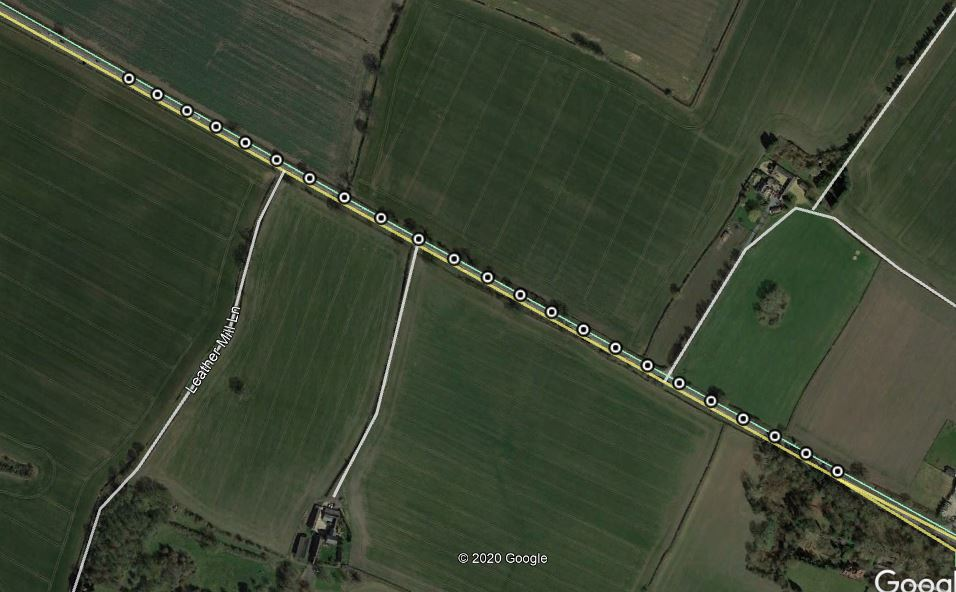

Source data for this figure (header and first rows):
No of GPS Satellites Available, Time Since Start of Day (seconds), Latitude (degrees), Longitude (degrees), Velocity (km/hr), Heading (degrees), Height (km), Vertical velocity (km/hr), Sample period (seconds), Steering Angle (degrees), Wheel Speed Front Left (rad/sec), Wheel Speed Front Right (rad/sec), Wheel Speed Rear Left (rad/sec), Wheel Speed Rear Right (rad/sec), Yaw Rate (deg/sec), Indicated Vehicle Speed (km/hr), Indicated Longitudinal Acceleration (g), Indicated Lateral Acceleration (g), Handbrake (0 or 1), Gear Requested (Number fof gear employed…, Gear (Number fof gear employed 1-5), Engine Speed (rev/min), Coolant Temperature (degrees), Clutch Position (0 or 1)
138.0, 66107, 52.56, -1.498, 70.06, 116.1, 88.45, 0.38, 0.1, 0.0, 70.71, 70.85, 70.51, 70.38, 0.3, 70.61, 0.09996, -0.00918, 0.0, 4.0, 3.0, 2858, 86.0, 0.0
138.0, 66107, 52.56, -1.498, 70.34, 116.3, 88.49, 0.37, 0.1, 0.0, 70.99, 71.02, 70.75, 70.56, 0.1, 70.9, 0.08976, 0.0, 0.0, 4.0, 3.0, 2861, 86.0, 0.0
138.0, 66107, 52.56, -1.498, 70.61, 116.2, 88.53, 0.37, 0.1, 0.0, 71.25, 71.21, 70.99, 70.88, 0.0, 71.14, 0.08976, -0.00918, 0.0, 4.0, 3.0, 2867, 86.0, 0.0
138.0, 66107, 52.56, -1.498, 70.86, 116.2, 88.56, 0.37, 0.1, 0.0, 71.42, 71.34, 71.2, 71.15, 0.1, 71.41, 0.07956, 0.0, 0.0, 5.0, 3.0, 2866, 86.0, 0.0
138.0, 66107, 52.56, -1.498, 71.07, 116.1, 88.59, 0.37, 0.1, 0.0, 71.55, 71.48, 71.39, 71.26, 0.0, 71.53, 0.05916, 0.0, 0.0, 5.0, 3.0, 2896, 86.0, 0.0
138.0, 66108, 52.56, -1.498, 71.16, 116.2, 88.63, 0.37, 0.1, 0.0, 71.67, 71.6, 71.55, 71.32, 0.1, 71.6, 0.04998, -0.00918, 0.0, 5.0, 3.0, 2893, 86.0, 0.0
138.0, 66108, 52.56, -1.498, 71.28, 116.3, 88.67, 0.38, 0.1, 0.0, 71.72, 71.74, 71.66, 71.48, 0.1, 71.71, 0.04998, 0.0, 0.0, 5.0, 3.0, 2918, 86.0, 0.0
138.0, 66108, 52.56, -1.498, 71.42, 116, 88.71, 0.38, 0.1, 0.0, 71.87, 71.87, 71.79, 71.55, 0.0, 71.8, 0.04998, -0.00918, 0.0, 5.0, 3.0, 2949, 86.0, 0.0
138.0, 66108, 52.56, -1.498, 71.58, 116.2, 88.75, 0.38, 0.1, 0.0, 72.02, 72.01, 71.79, 71.57, -0.1, 72.02, 0.04998, -0.00918, 0.0, 5.0, 3.0, 2944, 86.0, 0.0
138.0, 66108, 52.56, -1.498, 71.65, 116.1, 88.78, 0.37, 0.1, 0.0, 72.21, 72.1, 72.02, 71.82, 0.0, 72.14, 0.04998, -0.00918, 0.0, 5.0, 3.0, 2964, 86.0, 0.0
138.0, 66108, 52.56, -1.498, 71.91, 116.3, 88.82, 0.37, 0.1, 0.0, 72.28, 72.31, 72.05, 71.56, 0.1, 72.24, 0.03978, -0.00918, 0.0, 5.0, 3.0, 2984, 86.0, 0.0
139.0, 66108, 52.56, -1.498, 71.81, 116.2, 88.85, 0.36, 0.1, 0.0, 72.36, 72.33, 72.13, 71.99, 0.0, 72.31, 0.04998, 0.00918, 0.0, 5.0, 3.0, 3017, 86.0, 0.0
139.0, 66108, 52.56, -1.498, 71.97, 116, 88.89, 0.37, 0.1, 0.0, 72.43, 72.45, 72.3, 72.13, 0.1, 72.33, 0.04998, 0.0, 0.0, 5.0, 3.0, 3031, 86.0, 0.0
139.0, 66108, 52.56, -1.498, 72.23, 116, 88.93, 0.38, 0.1, 0.0, 72.56, 72.49, 72.4, 72.21, 0.3, 72.5, 0.03978, 0.0, 0.0, 5.0, 3.0, 3031, 86.0, 0.0
139.0, 66108, 52.56, -1.498, 72.19, 116, 88.95, 0.36, 0.1, 0.0, 72.64, 72.62, 72.46, 72.41, 0.2, 72.66, 0.02958, 0.0, 0.0, 5.0, 3.0, 3017, 86.0, 0.0
139.0, 66108, 52.56, -1.498, 72.24, 116, 88.99, 0.36, 0.1, 0.0, 72.61, 72.57, 72.53, 72.44, 0.1, 72.69, 0.02958, 0.0, 0.0, 5.0, 3.0, 2821, 86.0, 0.0
139.0, 66109, 52.56, -1.498, 72.39, 116, 89.02, 0.36, 0.1, 0.0, 72.66, 72.63, 72.65, 72.42, 0.0, 72.72, 0.02958, 0.0, 0.0, 5.0, 3.0, 2535, 86.0, 0.0
139.0, 66109, 52.56, -1.498, 72.46, 115.8, 89.06, 0.37, 0.1, 0.0, 72.79, 72.76, 72.7, 72.48, 0.1, 72.71, 0.01938, 0.0, 0.0, 5.0, 3.0, 2313, 86.0, 0.0
139.0, 66109, 52.56, -1.498, 72.46, 116, 89.09, 0.35, 0.1, 0.0, 72.82, 72.76, 72.69, 72.42, 0.1, 72.82, 0.01938, 0.0, 0.0, 5.0, 3.0, 2224, 86.0, 0.0
139.0, 66109, 52.56, -1.498, 72.44, 116, 89.13, 0.35, 0.1, 0.0, 72.82, 72.81, 72.66, 72.31, 0.1, 72.79, 0.01938, -0.01938, 0.0, 5.0, 3.0, 2235, 86.0, 0.0
139.0, 66109, 52.56, -1.498, 72.45, 115.9, 89.16, 0.35, 0.1, 0.0, 72.79, 73.02, 72.66, 72.72, 0.3, 72.75, 0.01938, 0.0, 0.0, 5.0, 3.0, 2227, 86.0, 0.0
139.0, 66109, 52.56, -1.498, 72.55, 116, 89.19, 0.35, 0.1, 0.0, 72.75, 72.87, 72.72, 72.69, 0.2, 72.8, 0.01938, 0.01938, 0.0, 5.0, 3.0, 2244, 86.0, 0.0
139.0, 66109, 52.56, -1.498, 72.53, 115.7, 89.23, 0.36, 0.1, 0.0, 72.8, 72.81, 72.67, 72.54, 0.0, 72.76, 0.01938, 0.00918, 0.0, 5.0, 3.0, 2250, 86.0, 0.0
139.0, 66109, 52.56, -1.498, 72.63, 115.6, 89.26, 0.35, 0.1, 0.0, 72.91, 72.89, 72.72, 72.48, 0.0, 72.9, 0.00918, 0.0, 0.0, 5.0, 3.0, 2264, 86.0, 0.0
139.0, 66109, 52.56, -1.498, 72.61, 115.6, 89.29, 0.33, 0.1, 0.0, 73.02, 73.0, 72.81, 72.65, 0.3, 73.03, 0.01938, -0.00918, 0.0, 5.0, 3.0, 2266, 86.0, 0.0
139.0, 66110, 52.56, -1.498, 72.62, 115.8, 89.31, 0.32, 0.1, 0.0, 73.13, 73.06, 72.83, 72.78, 0.4, 73.09, 0.02958, -0.00918, 0.0, 5.0, 3.0, 2274, 86.0, 0.0
139.0, 66110, 52.56, -1.498, 72.69, 115.6, 89.34, 0.32, 0.1, 0.0, 73.25, 73.24, 73.05, 72.86, 0.1, 73.23, 0.03978, 0.0, 0.0, 5.0, 3.0, 2265, 86.0, 0.0
139.0, 66110, 52.56, -1.497, 72.68, 115.7, 89.37, 0.32, 0.1, 0.0, 73.22, 73.22, 73.2, 72.92, 0.0, 73.23, 0.04998, 0.0, 0.0, 5.0, 3.0, 2254, 86.0, 0.0
139.0, 66110, 52.56, -1.497, 72.95, 115.6, 89.41, 0.33, 0.1, 0.0, 73.29, 73.3, 73.29, 73.04, -0.2, 73.28, 0.04998, -0.00918, 0.0, 5.0, 3.0, 2246, 86.0, 0.0
139.0, 66110, 52.56, -1.497, 73.13, 115.6, 89.44, 0.34, 0.1, 0.0, 73.41, 73.41, 73.38, 73.19, 0.2, 73.31, 0.03978, -0.00918, 0.0, 5.0, 3.0, 2244, 86.0, 0.0
139.0, 66110, 52.56, -1.497, 73.19, 115.7, 89.47, 0.32, 0.1, 0.0, 73.49, 73.6, 73.49, 73.26, 0.3, 73.49, 0.02958, 0.0, 0.0, 5.0, 3.0, 2240, 86.0, 0.0
139.0, 66110, 52.56, -1.497, 73.33, 115.7, 89.49, 0.31, 0.1, 0.0, 73.59, 73.42, 73.3, 73.02, 0.0, 73.47, 0.01938, -0.02958, 0.0, 6.0, 3.0, 2252, 86.0, 0.0
139.0, 66110, 52.56, -1.497, 73.33, 115.9, 89.51, 0.29, 0.1, 0.0, 73.64, 73.63, 73.26, 73.56, 0.1, 73.43, 0.0, 0.01938, 0.0, 6.0, 3.0, 2252, 86.0, 0.0
139.0, 66110, 52.56, -1.497, 73.07, 115.6, 89.54, 0.29, 0.1, 0.0, 73.45, 73.32, 73.29, 73.49, -0.8, 73.44, 0.00918, 0.04998, 0.0, 6.0, 3.0, 2250, 86.0, 0.0
139.0, 66110, 52.56, -1.497, 72.99, 115.2, 89.57, 0.3, 0.1, 0.0, 73.31, 73.1, 73.66, 73.48, -1.2, 73.23, 0.0, -0.00918, 0.0, 6.0, 3.0, 2240, 86.0, 0.0
139.0, 66110, 52.56, -1.497, 73.22, 115.3, 89.61, 0.32, 0.1, 0.0, 73.2, 73.06, 73.19, 72.89, -0.3, 73.1, -0.01938, -0.02958, 0.0, 6.0, 3.0, 2245, 86.0, 0.0
139.0, 66111, 52.56, -1.497, 72.84, 115.7, 89.64, 0.32, 0.1, 0.0, 73.01, 72.91, 72.96, 72.67, 0.1, 73.04, -0.02958, -0.01938, 0.0, 6.0, 3.0, 2236, 86.0, 0.0
139.0, 66111, 52.56, -1.497, 72.77, 115.6, 89.67, 0.3, 0.1, 0.0, 72.95, 72.83, 72.73, 72.47, 0.1, 72.93, -0.02958, -0.00918, 0.0, 6.0, 3.0, 2195, 86.0, 0.0
139.0, 66111, 52.56, -1.497, 72.65, 115.7, 89.68, 0.29, 0.1, 0.0, 72.66, 72.7, 72.59, 72.31, -0.1, 72.73, -0.02958, 0.0, 0.0, 6.0, 3.0, 2098, 86.0, 0.0
139.0, 66111, 52.56, -1.497, 72.31, 115.6, 89.71, 0.29, 0.1, 0.0, 72.52, 72.52, 72.53, 72.29, -0.3, 72.51, -0.02958, 0.0, 0.0, 6.0, 3.0, 2013, 86.0, 0.0
139.0, 66111, 52.56, -1.497, 72.45, 115.6, 89.75, 0.29, 0.1, 0.0, 72.42, 71.96, 72.27, 72.07, -0.3, 72.44, -0.02958, -0.00918, 0.0, 6.0, 3.0, 1887, 86.0, 0.0
139.0, 66111, 52.56, -1.497, 72.03, 115.6, 89.77, 0.29, 0.1, 0.0, 72.23, 72.22, 72.07, 71.94, 0.1, 72.16, -0.02958, 0.0, 0.0, 6.0, 3.0, 1779, 86.0, 0.0
139.0, 66111, 52.56, -1.497, 71.94, 115.7, 89.8, 0.28, 0.1, 0.0, 72.14, 72.1, 71.79, 71.77, 0.0, 72.12, -0.03978, 0.0, 0.0, 6.0, 3.0, 1735, 86.0, 0.0
139.0, 66111, 52.56, -1.497, 71.66, 115.7, 89.83, 0.29, 0.1, 0.0, 71.81, 71.49, 71.66, 71.48, 0.3, 71.94, -0.04998, 0.02958, 0.0, 6.0, 3.0, 1723, 86.0, 0.0
139.0, 66111, 52.56, -1.497, 71.63, 115.6, 89.85, 0.28, 0.1, 0.0, 71.57, 71.5, 71.52, 70.96, 0.4, 71.67, -0.03978, 0.00918, 0.0, 6.0, 3.0, 1693, 86.0, 0.0
139.0, 66112, 52.56, -1.497, 71.44, 115.5, 89.88, 0.28, 0.1, 0.0, 71.4, 71.38, 71.38, 71.27, 0.4, 71.52, -0.04998, 0.01938, 0.0, 6.0, 3.0, 1678, 86.0, 0.0
139.0, 66112, 52.56, -1.497, 71.09, 115.4, 89.91, 0.28, 0.1, 0.0, 71.14, 71.11, 71.08, 70.97, 0.5, 71.23, -0.03978, 0.0, 0.0, 6.0, 3.0, 1711, 86.0, 0.0
139.0, 66112, 52.56, -1.497, 70.91, 115.4, 89.94, 0.29, 0.1, 0.0, 70.99, 70.96, 70.99, 70.82, 0.5, 71.0, -0.03978, 0.0, 0.0, 6.0, 3.0, 1762, 86.0, 0.0
139.0, 66112, 52.56, -1.497, 70.79, 115.4, 89.97, 0.29, 0.1, 0.0, 70.88, 70.82, 70.83, 70.59, 0.5, 71.0, -0.03978, 0.0, 0.0, 6.0, 3.0, 1811, 86.0, 0.0
139.0, 66112, 52.56, -1.497, 70.34, 115.4, 90.0, 0.28, 0.1, 0.0, 70.79, 70.74, 70.65, 70.49, 0.6, 70.8, -0.01938, 0.0, 0.0, 6.0, 3.0, 1846, 86.0, 0.0
139.0, 66112, 52.56, -1.497, 70.35, 115.3, 90.03, 0.3, 0.1, 0.0, 70.62, 70.63, 70.56, 70.39, 0.4, 70.64, -0.00918, 0.00918, 0.0, 6.0, 3.0, 1868, 86.0, 0.0
139.0, 66112, 52.56, -1.497, 70.5, 115.1, 90.06, 0.3, 0.1, 0.0, 70.5, 70.58, 70.52, 70.27, 0.4, 70.56, -0.00918, 0.0, 0.0, 6.0, 3.0, 1911, 86.0, 0.0
139.0, 66112, 52.56, -1.497, 70.21, 115.2, 90.09, 0.29, 0.1, 0.0, 70.49, 70.59, 70.37, 70.21, 0.3, 70.48, -0.00918, 0.01938, 0.0, 6.0, 3.0, 1966, 86.0, 0.0
139.0, 66112, 52.56, -1.497, 70.08, 115.1, 90.12, 0.29, 0.1, 0.0, 70.47, 70.58, 70.33, 70.15, 0.4, 70.49, 0.0, 0.0, 0.0, 6.0, 3.0, 1990, 86.0, 0.0
139.0, 66112, 52.56, -1.497, 70.08, 115, 90.14, 0.28, 0.1, 0.0, 70.48, 70.5, 70.27, 70.19, 0.1, 70.45, 0.0, 0.00918, 0.0, 6.0, 3.0, 2035, 86.0, 0.0
139.0, 66112, 52.56, -1.497, 70.06, 114.9, 90.17, 0.29, 0.1, 0.0, 70.51, 70.46, 70.25, 70.21, 0.1, 70.44, 0.00918, 0.0, 0.0, 5.0, 3.0, 2127, 86.0, 0.0
139.0, 66113, 52.56, -1.497, 70.14, 114.9, 90.2, 0.29, 0.1, 0.0, 70.58, 70.49, 70.36, 70.18, -0.5, 70.53, 0.01938, -0.01938, 0.0, 5.0, 3.0, 2169, 86.0, 0.0
139.0, 66113, 52.56, -1.497, 70.15, 114.8, 90.23, 0.28, 0.1, 0.0, 70.71, 70.53, 70.38, 70.13, -0.9, 70.63, 0.02958, -0.02958, 0.0, 5.0, 3.0, 2179, 86.0, 0.0
139.0, 66113, 52.56, -1.497, 70.15, 114.8, 90.25, 0.27, 0.1, 0.0, 70.78, 70.64, 70.61, 70.29, -1.1, 70.72, 0.02958, -0.04998, 0.0, 5.0, 3.0, 2181, 86.0, 0.0
139.0, 66113, 52.56, -1.497, 70.24, 115.1, 90.29, 0.28, 0.1, 0.0, 70.89, 70.8, 70.69, 70.46, -0.7, 70.81, 0.03978, -0.04998, 0.0, 5.0, 3.0, 2172, 86.0, 0.0
... 392 more rows
